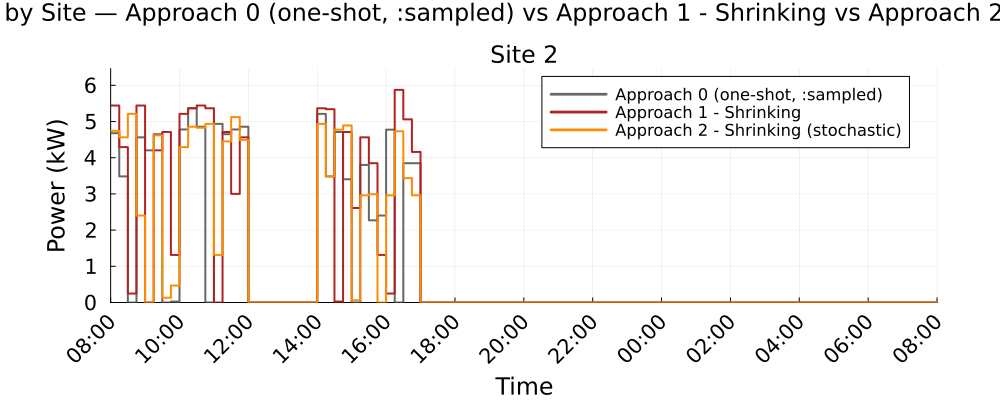

Values plotted in this chart, from the file beside it:
Time_Period, Clock, Site_2_A0_kW, Site_2_A1S_kW, Site_2_A2S_kW
1, 08:00, 4.677, 5.441, 4.742
2, 08:15, 3.483, 4.291, 4.563
3, 08:30, 0.0, 0.2481, 5.21
4, 08:45, 4.563, 5.441, 2.402
5, 09:00, 4.203, 0.0, 0.0
6, 09:15, 4.648, 4.203, 4.618
7, 09:30, 0.0, 4.709, 0.1325
8, 09:45, 0.0262, 1.313, 0.4689
9, 10:00, 4.78, 5.21, 4.291
10, 10:15, 5.366, 5.366, 4.854
11, 10:30, 4.854, 5.441, 4.828
12, 10:45, 0.0, 5.366, 4.935
13, 11:00, 4.935, 0.0, 1.313
14, 11:15, 4.648, 4.71, 4.45
15, 11:30, 4.78, 3, 5.123
16, 11:45, 4.854, 4.563, 4.492
17, 12:00, 0.0, 0.0, 0.0
18, 12:15, 0.0, 0.0, 0.0
19, 12:30, 0.0, 0.0, 0.0
20, 12:45, 0.0, 0.0, 0.0
21, 13:00, 0.0, 0.0, 0.0
22, 13:15, 0.0, 0.0, 0.0
23, 13:30, 0.0, 0.0, 0.0
24, 13:45, 0.0, 0.0, 0.0
25, 14:00, 5.21, 5.366, 4.935
26, 14:15, 3.483, 5.339, 3.483
27, 14:30, 4.709, 0.0264, 4.775
28, 14:45, 3.403, 4.71, 4.891
29, 15:00, 0.0, 2.61, 0.061
30, 15:15, 3.799, 4.563, 2.96
31, 15:30, 2.27, 3.849, 2.99
32, 15:45, 2.402, 1.313, 0.0
33, 16:00, 4.775, 0.2481, 2.96
34, 16:15, 0.0, 5.873, 4.731
35, 16:30, 3.849, 5.059, 3.436
36, 16:45, 3.849, 4.159, 2.96
37, 17:00, 0.0, 0.0, 0.0
38, 17:15, 0.0, 0.0, 0.0
39, 17:30, 0.0, 0.0, 0.0
40, 17:45, 0.0, 0.0, 0.0
41, 18:00, 0.0, 0.0, 0.0
42, 18:15, 0.0, 0.0, 0.0
43, 18:30, 0.0, 0.0, 0.0
44, 18:45, 0.0, 0.0, 0.0
45, 19:00, 0.0, 0.0, 0.0
46, 19:15, 0.0, 0.0, 0.0
47, 19:30, 0.0, 0.0, 0.0
48, 19:45, 0.0, 0.0, 0.0
49, 20:00, 0.0, 0.0, 0.0
50, 20:15, 0.0, 0.0, 0.0
51, 20:30, 0.0, 0.0, 0.0
52, 20:45, 0.0, 0.0, 0.0
53, 21:00, 0.0, 0.0, 0.0
54, 21:15, 0.0, 0.0, 0.0
55, 21:30, 0.0, 0.0, 0.0
56, 21:45, 0.0, 0.0, 0.0
57, 22:00, 0.0, 0.0, 0.0
58, 22:15, 0.0, 0.0, 0.0
59, 22:30, 0.0, 0.0, 0.0
60, 22:45, 0.0, 0.0, 0.0
... 36 more rows
